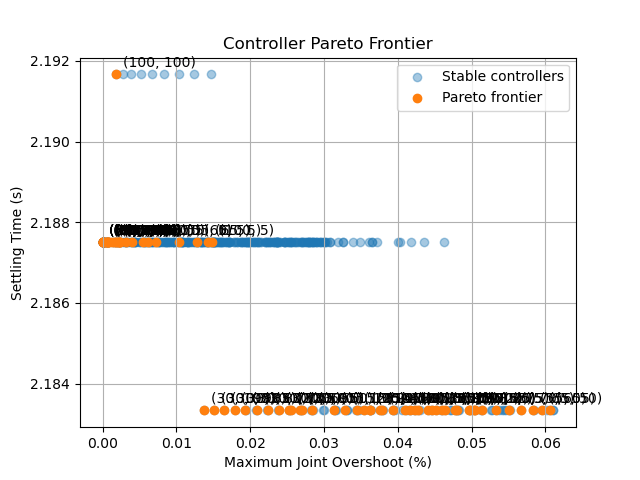

The file beside this chart, header and first rows:
kp, kd, settling_time, steady_state_error, max_overshoot, peak_torque, tracking_rms
5, 20, 2.183, 0.0002737, 0.05046, 294.1, 0.002699
5, 50, 2.183, 0.0002725, 0.06056, 294.2, 0.002984
5, 55, 2.183, 0.0002579, 0.05958, 294.2, 0.003015
5, 60, 2.183, 0.0002434, 0.05828, 294.2, 0.003043
5, 65, 2.183, 0.0002295, 0.05675, 294.2, 0.003068
5, 70, 2.183, 0.0002164, 0.05508, 294.2, 0.003091
5, 75, 2.183, 0.0002042, 0.0533, 294.2, 0.003111
5, 80, 2.183, 0.000193, 0.05147, 294.2, 0.00313
5, 85, 2.183, 0.0001827, 0.04962, 294.2, 0.003147
5, 90, 2.183, 0.0001732, 0.04776, 294.2, 0.003163
5, 95, 2.183, 0.0001646, 0.04593, 294.2, 0.003177
5, 100, 2.183, 0.0001566, 0.04413, 294.2, 0.003191
10, 25, 2.183, 0.0004825, 0.05031, 294.2, 0.002742
10, 65, 2.183, 0.0003522, 0.04974, 294.2, 0.00305
10, 70, 2.183, 0.0003348, 0.04808, 294.2, 0.003073
10, 75, 2.183, 0.0003188, 0.04634, 294.2, 0.003093
10, 80, 2.183, 0.000304, 0.04457, 294.2, 0.003112
10, 85, 2.183, 0.0002905, 0.04279, 294.2, 0.003129
10, 90, 2.183, 0.0002781, 0.04103, 294.2, 0.003145
10, 95, 2.183, 0.0002666, 0.03929, 294.2, 0.00316
10, 100, 2.183, 0.0002561, 0.03761, 294.2, 0.003173
15, 25, 2.183, 0.000558, 0.0452, 294.2, 0.002727
15, 80, 2.183, 0.0003662, 0.03791, 294.2, 0.003097
15, 85, 2.183, 0.0003529, 0.03621, 294.2, 0.003114
15, 90, 2.183, 0.0003407, 0.03453, 294.2, 0.00313
15, 95, 2.183, 0.0003293, 0.0329, 294.2, 0.003144
15, 100, 2.183, 0.0003187, 0.03131, 294.2, 0.003158
20, 30, 2.183, 0.0005453, 0.04162, 294.2, 0.002771
20, 35, 2.183, 0.0005303, 0.04227, 294.2, 0.00282
20, 95, 2.183, 0.0003615, 0.02674, 294.2, 0.00313
20, 100, 2.183, 0.0003526, 0.02525, 294.2, 0.003143
25, 40, 2.183, 0.0004633, 0.03619, 294.2, 0.00285
25, 45, 2.183, 0.0004514, 0.03543, 294.2, 0.002889
30, 50, 2.183, 0.0003787, 0.02831, 294.2, 0.002909
30, 55, 2.183, 0.0003766, 0.02696, 294.2, 0.00294
30, 60, 2.183, 0.0003748, 0.0255, 294.2, 0.002968
30, 65, 2.183, 0.0003733, 0.02397, 294.2, 0.002993
30, 70, 2.183, 0.0003719, 0.02242, 294.2, 0.003015
30, 75, 2.183, 0.0003703, 0.02087, 294.2, 0.003036
30, 80, 2.183, 0.0003687, 0.01936, 294.2, 0.003055
30, 85, 2.183, 0.0003668, 0.01788, 294.2, 0.003072
30, 90, 2.183, 0.0003646, 0.01646, 294.2, 0.003088
30, 95, 2.183, 0.0003623, 0.0151, 294.2, 0.003103
30, 100, 2.183, 0.0003597, 0.0138, 294.2, 0.003117
45, 5, 2.188, 3.3965049278413765e-05, 0.006098, 294.1, 0.002355
50, 5, 2.188, 5.333826719201759e-05, 0.007279, 294.1, 0.002353
55, 5, 2.188, 0.000106, 0.01041, 294.1, 0.002351
55, 50, 2.188, 4.2595061516856734e-05, 0.0055, 294.2, 0.00284
55, 55, 2.188, 3.685494942092288e-05, 0.003116, 294.2, 0.002871
55, 60, 2.188, 4.924098175376062e-05, 0.0009205, 294.2, 0.002899
55, 65, 2.188, 7.50611550942636e-05, 0.0, 294.2, 0.002924
60, 5, 2.188, 0.0001516, 0.01275, 294.1, 0.002349
60, 60, 2.188, 3.458579603261214e-05, 0.004002, 294.2, 0.002886
60, 65, 2.188, 3.421766331222107e-05, 0.001859, 294.2, 0.002911
60, 70, 2.188, 5.306932707587474e-05, 0.0, 294.2, 0.002934
65, 5, 2.188, 0.0001872, 0.01428, 294.1, 0.002347
65, 70, 2.188, 2.8688217620919034e-05, 0.002295, 294.2, 0.002921
65, 75, 2.188, 3.996309922761574e-05, 0.0004656, 294.2, 0.002942
70, 75, 2.188, 2.6988834205047887e-05, 0.0024, 294.2, 0.002929
70, 80, 2.188, 3.262385271434409e-05, 0.0007218, 294.2, 0.002949
... 16 more rows
